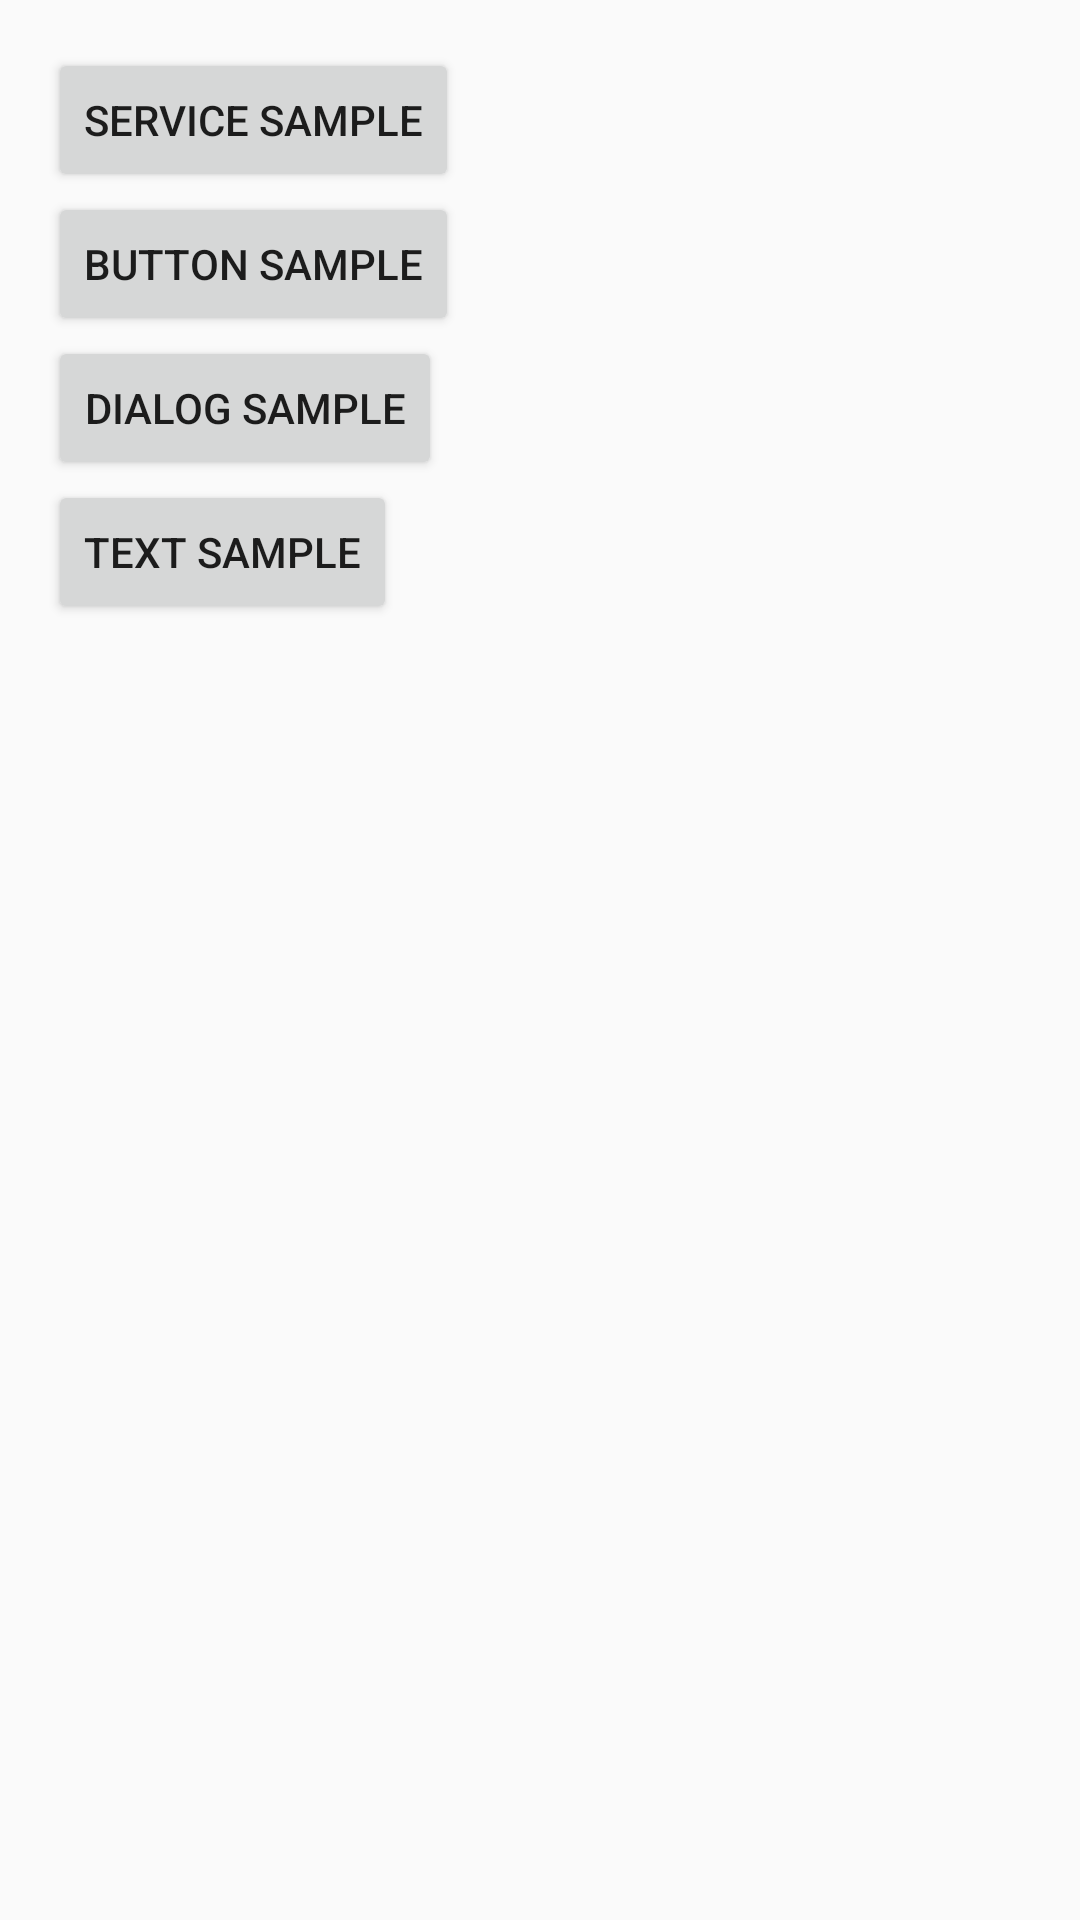

Android layout source for this screen:
<!-- AndroidManifest.xml: application theme AppTheme -->
<!-- res/layout/activity_main.xml -->
<RelativeLayout xmlns:android="http://schemas.android.com/apk/res/android"
    xmlns:tools="http://schemas.android.com/tools"
    android:layout_width="match_parent"
    android:layout_height="match_parent"
    android:paddingLeft="@dimen/activity_horizontal_margin"
    android:paddingRight="@dimen/activity_horizontal_margin"
    android:paddingTop="@dimen/activity_vertical_margin"
    android:paddingBottom="@dimen/activity_vertical_margin"
    tools:context="ai.boubaker.hoc.MainActivity">


    <LinearLayout
        android:layout_width="match_parent"
        android:layout_height="wrap_content"
        android:orientation="vertical">

        <Button
            android:layout_width="wrap_content"
            android:layout_height="wrap_content"
            android:text="@string/service_sample_text"
            android:onClick="serviceSampleClick"/>

        <Button
            android:layout_width="wrap_content"
            android:layout_height="wrap_content"
            android:text="@string/button_sample_text"
            android:onClick="buttonSampleClick"
            />

        <Button
            android:layout_width="wrap_content"
            android:layout_height="wrap_content"
            android:text="@string/dialog_sample_text"
            android:onClick="dialogSampleClick"
            />

        <Button
            android:layout_width="wrap_content"
            android:layout_height="wrap_content"
            android:text="@string/text_sample_text"
            android:onClick="textSampleClick"
            />

        </LinearLayout>


</RelativeLayout>
<!-- resources referenced by this layout -->
<resources>
  <dimen name="activity_horizontal_margin">16dp</dimen>
  <dimen name="activity_vertical_margin">16dp</dimen>
  <string name="button_sample_text">Button sample</string>
  <string name="dialog_sample_text">Dialog sample</string>
  <string name="service_sample_text">Service sample</string>
  <string name="text_sample_text">Text sample</string>
  <style name="AppTheme" parent="Base.Theme.AppCompat.Light.DarkActionBar">
      </style>
</resources>
